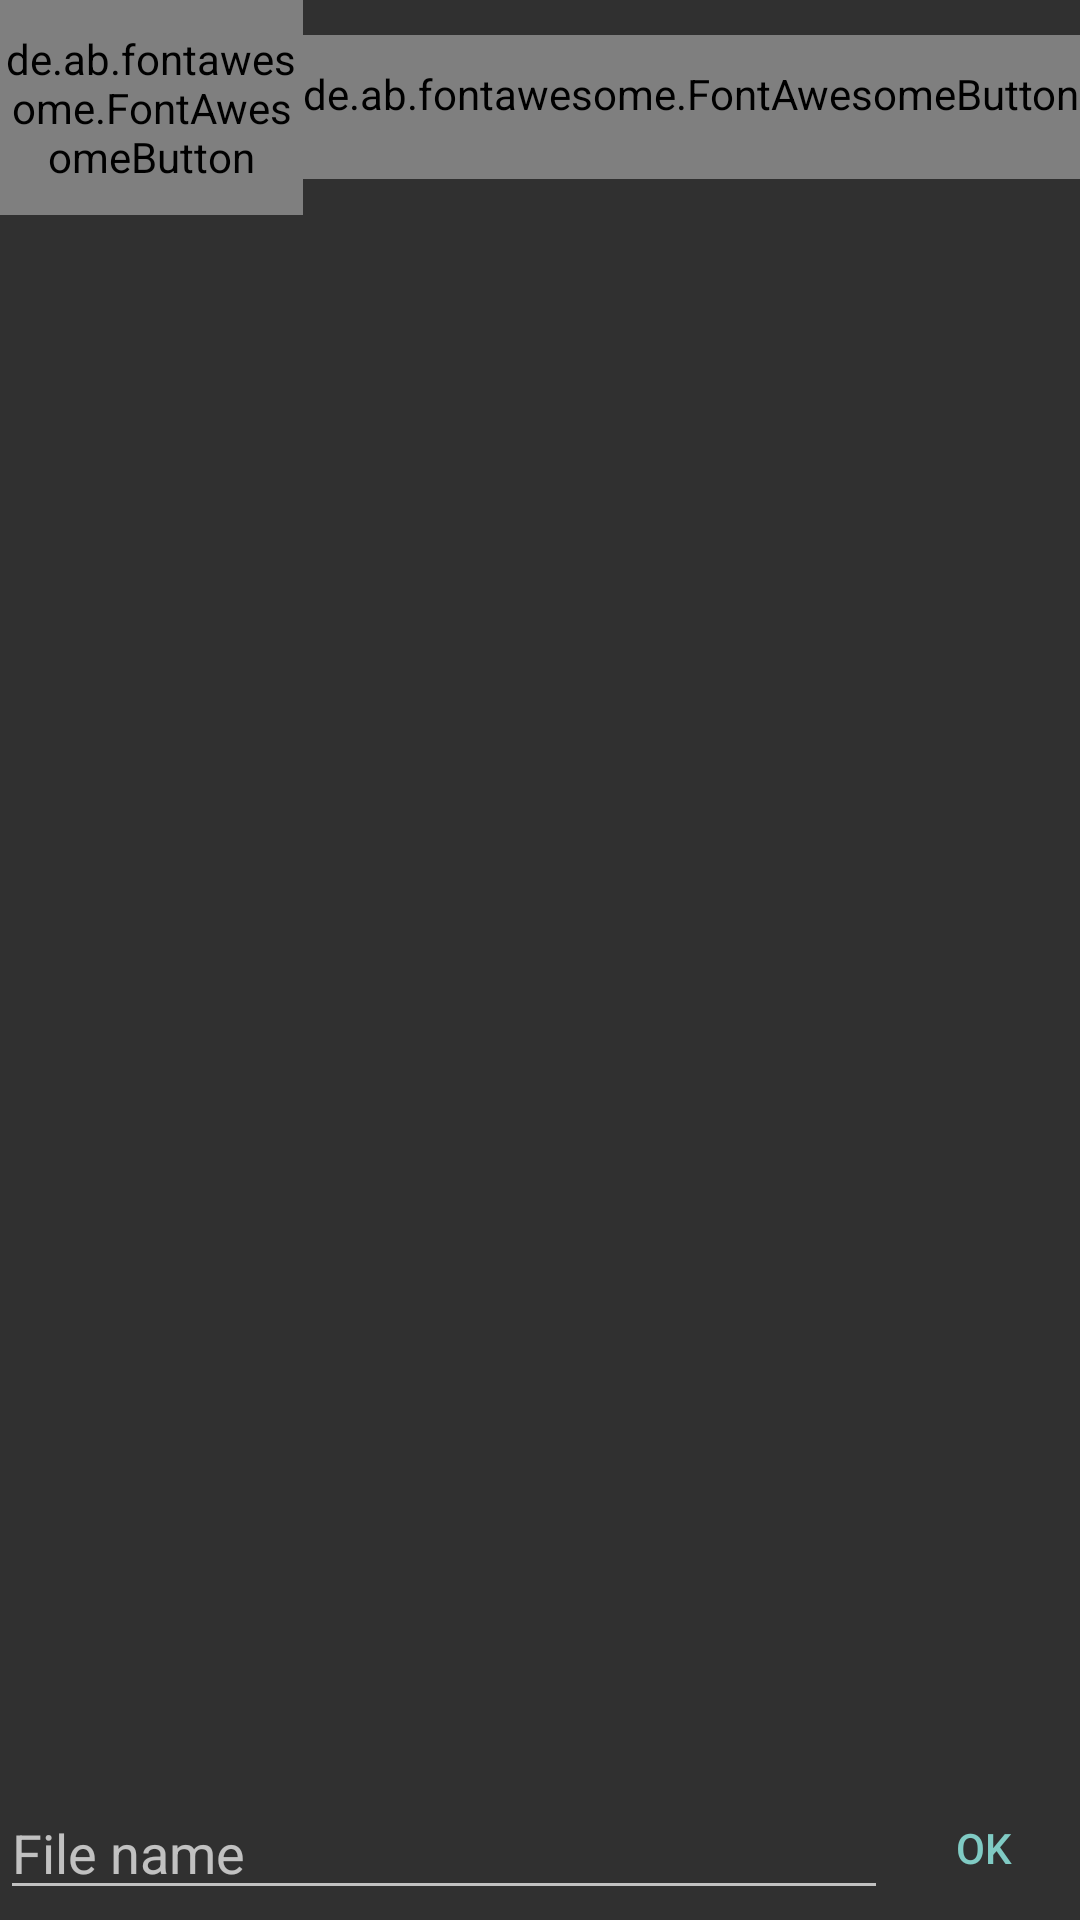

Write the Android layout XML for this screen, with the resource values it uses.
<!-- AndroidManifest.xml: application theme AppTheme -->
<!-- res/layout/file_chooser.xml -->
<RelativeLayout xmlns:android="http://schemas.android.com/apk/res/android"
				android:layout_width="match_parent"
				android:layout_height="match_parent">

	<RelativeLayout
		android:id="@+id/top"
		android:layout_width="match_parent"
		android:layout_height="wrap_content">

		<RelativeLayout
			android:layout_width="match_parent"
			android:layout_height="wrap_content"
			android:layout_centerVertical="true"
			android:layout_toLeftOf="@id/file_chooser_new_directory"
			android:layout_toStartOf="@id/file_chooser_new_directory"
			android:background="#1fff">

			<TextView
				android:id="@id/file_chooser_path"
				android:layout_width="match_parent"
				android:layout_height="wrap_content"
				android:layout_centerVertical="true"
				android:layout_toLeftOf="@id/file_chooser_up"
				android:layout_toStartOf="@id/file_chooser_up"
				android:ellipsize="middle"
				android:maxLines="1"
				android:padding="@dimen/path_padding"
				android:scrollHorizontally="true"
				android:singleLine="true"
				android:textAppearance="?android:textAppearanceMedium"/>

			<de.ab.fontawesome.FontAwesomeButton
				android:id="@id/file_chooser_up"
				style="?android:buttonBarButtonStyle"
				android:layout_width="wrap_content"
				android:layout_height="wrap_content"
				android:layout_alignParentEnd="true"
				android:layout_alignParentRight="true"
				android:layout_centerVertical="true"
				android:text="@string/fa_arrow_left"/>

		</RelativeLayout>

		<de.ab.fontawesome.FontAwesomeButton
			android:id="@id/file_chooser_new_directory"
			style="?android:buttonBarButtonStyle"
			android:layout_width="wrap_content"
			android:layout_height="wrap_content"
			android:layout_alignParentEnd="true"
			android:layout_alignParentRight="true"
			android:layout_centerVertical="true"
			android:text="@string/fa_folder"/>

	</RelativeLayout>

	<ListView
		android:id="@id/file_chooser_list"
		android:layout_width="match_parent"
		android:layout_height="match_parent"
		android:layout_above="@+id/bottom"
		android:layout_below="@+id/top"/>

	<RelativeLayout
		android:id="@+id/bottom"
		android:layout_width="match_parent"
		android:layout_height="wrap_content"
		android:layout_alignParentBottom="true">

		<EditText
			android:id="@id/file_chooser_filename"
			android:layout_width="match_parent"
			android:layout_height="wrap_content"
			android:layout_centerVertical="true"
			android:layout_toLeftOf="@id/file_chooser_ok"
			android:layout_toStartOf="@id/file_chooser_ok"
			android:hint="@string/file_name"/>

		<Button
			android:id="@id/file_chooser_ok"
			style="?android:buttonBarButtonStyle"
			android:layout_width="wrap_content"
			android:layout_height="wrap_content"
			android:layout_alignParentEnd="true"
			android:layout_alignParentRight="true"
			android:layout_centerVertical="true"
			android:text="@string/ok"/>

	</RelativeLayout>

</RelativeLayout>
<!-- resources referenced by this layout -->
<resources>
  <dimen name="path_padding">20dp</dimen>
  <string name="fa_arrow_left"></string>
  <string name="fa_folder"></string>
  <string name="file_name">File name</string>
  <string name="ok">OK</string>
  <style name="AppTheme" parent="Theme.AppCompat" />
</resources>
